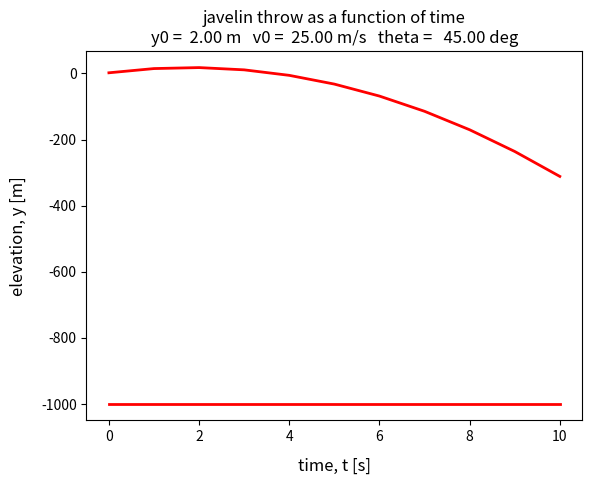

Generate this figure with matplotlib:
def projectile_elevation(t, y0, v0, theta):
    '''projectile elevation versus time in earth gravity
    
    Input
       t     - time [s]
       y0    - initial elevation [m]
       v0    - initial tangential speed of projectile [m/s]
       theta – angle of velocity from horizontal [degrees]
    Output
       y     - projectile elevation [m] at time t
    '''

    y = -999.     # PLACEHOLDER - delete this line
    return y

#####################################
# Sample Problem - a javelin throw
#####################################

y0    =  2.0   # m      , initial elevation
v0    = 25.0   # m/s    , initial speed
theta = 45.0   # degrees, angle of velocity from horizontal

# tabulate the javelin throw
print()
print('  t       y(t)')
print('------ ----------')

for i in range(0, 11):         # loop over discrete 1 second steps from 0 to 10 seconds
    t = float(i)
    y = projectile_elevation(t, y0, v0, theta)
    string = '{:5.1f}'.format(t) + "  " + '{:7.1f}'.format(y)
    print(string)

# plot the javelin throw
import numpy as np
t_array = np.zeros(11)
y_array = np.zeros(11)
for i in range(0, 11):
    t_array[i] = float(i)
    y_array[i] = projectile_elevation(t_array[i], y0, v0, theta)

import matplotlib.pyplot as plt
fig = plt.figure(1)
plt.plot(t_array, y_array, 'r-', linewidth = 2.0)
plt.xlabel('time, t [s]', fontsize=12, labelpad=10)
plt.ylabel('elevation, y [m]', fontsize=12, labelpad=10)
title_string  = "javelin throw as a function of time\n"
title_string += "y0 = " + '{:5.2f}'.format(y0) + " m   "
title_string += "v0 = " + '{:6.2f}'.format(v0) + " m/s   "
title_string += "theta = " + '{:7.2f}'.format(theta) + " deg"
plt.title(title_string)
plt.show()


# Method 1 - brute force
#vy0 is the y component of velocity v0 and angle theta from horizontal in degrees
v0    = 25.0   # m/s    , initial speed
theta = 45.0   # degrees, angle of velocity from horizontal

import math
radians_per_degree = math.pi/180.
vy0 = v0 * math.sin(theta * radians_per_degree)

print(vy0)

# Method 2 - math library functions
#vy0 is the y component of velocity v0 and angle theta from horizontal in degrees
v0    = 25.0   # m/s    , initial speed
theta = 45.0   # degrees, angle of velocity from horizontal

import math
vy0 = v0 * math.sin( math.radians(theta) )

print(vy0)

# Method 3 - NumPy library functions
#vy0 is the y component of velocity v0 and angle theta from horizontal in degrees
v0    = 25.0   # m/s    , initial speed
theta = 45.0   # degrees, angle of velocity from horizontal

import numpy as np
vy0 = v0 * np.sin( np.deg2rad(theta) )

print(vy0)

def projectile_elevation(t, y0, v0, theta):
    '''projectile elevation versus time in earth gravity
    
    Input
       t     - time [s]
       y0    - initial elevation [m]
       v0    - initial tangential speed of projectile [m/s]
       theta – angle of velocity from horizontal [degrees]
    Output
       y     - projectile elevation [m] at time t
    '''

    g = -9.80665    # earth gravitational acceleration [m/s2]

    from numpy import sin, deg2rad
    vy0 = v0 * sin(deg2rad(theta))

    y = y0 + vy0*t + 0.5*g*t**2

    return y

#####################################
# Sample Problem - a javelin throw
#####################################

y0    =  2.0   # m      , initial elevation
v0    = 25.0   # m/s    , initial speed
theta = 45.0   # degrees, angle of velocity from horizontal

print()
print('  t       y(t)')
print('------ ----------')

for i in range(0, 11):         # loop over discrete 1 second steps
    t = float(i)
    y = projectile_elevation(t, y0, v0, theta)
    string = '{:5.1f}'.format(t) + "  " + '{:7.1f}'.format(y)
    print(string)

# plot the javelin throw
import numpy as np
t_array = np.zeros(11)
y_array = np.zeros(11)
for i in range(0, 11):
    t_array[i] = float(i)
    y_array[i] = projectile_elevation(t_array[i], y0, v0, theta)

import matplotlib.pyplot as plt
fig = plt.figure(1)
plt.plot(t_array, y_array, 'r-', linewidth = 2.0)
plt.xlabel('time, t [s]', fontsize=12, labelpad=10)
plt.ylabel('elevation, y [m]', fontsize=12, labelpad=10)
title_string  = "javelin throw as a function of time\n"
title_string += "y0 = " + '{:5.2f}'.format(y0) + " m   "
title_string += "v0 = " + '{:6.2f}'.format(v0) + " m/s   "
title_string += "theta = " + '{:7.2f}'.format(theta) + " deg"
plt.title(title_string)
plt.show()

